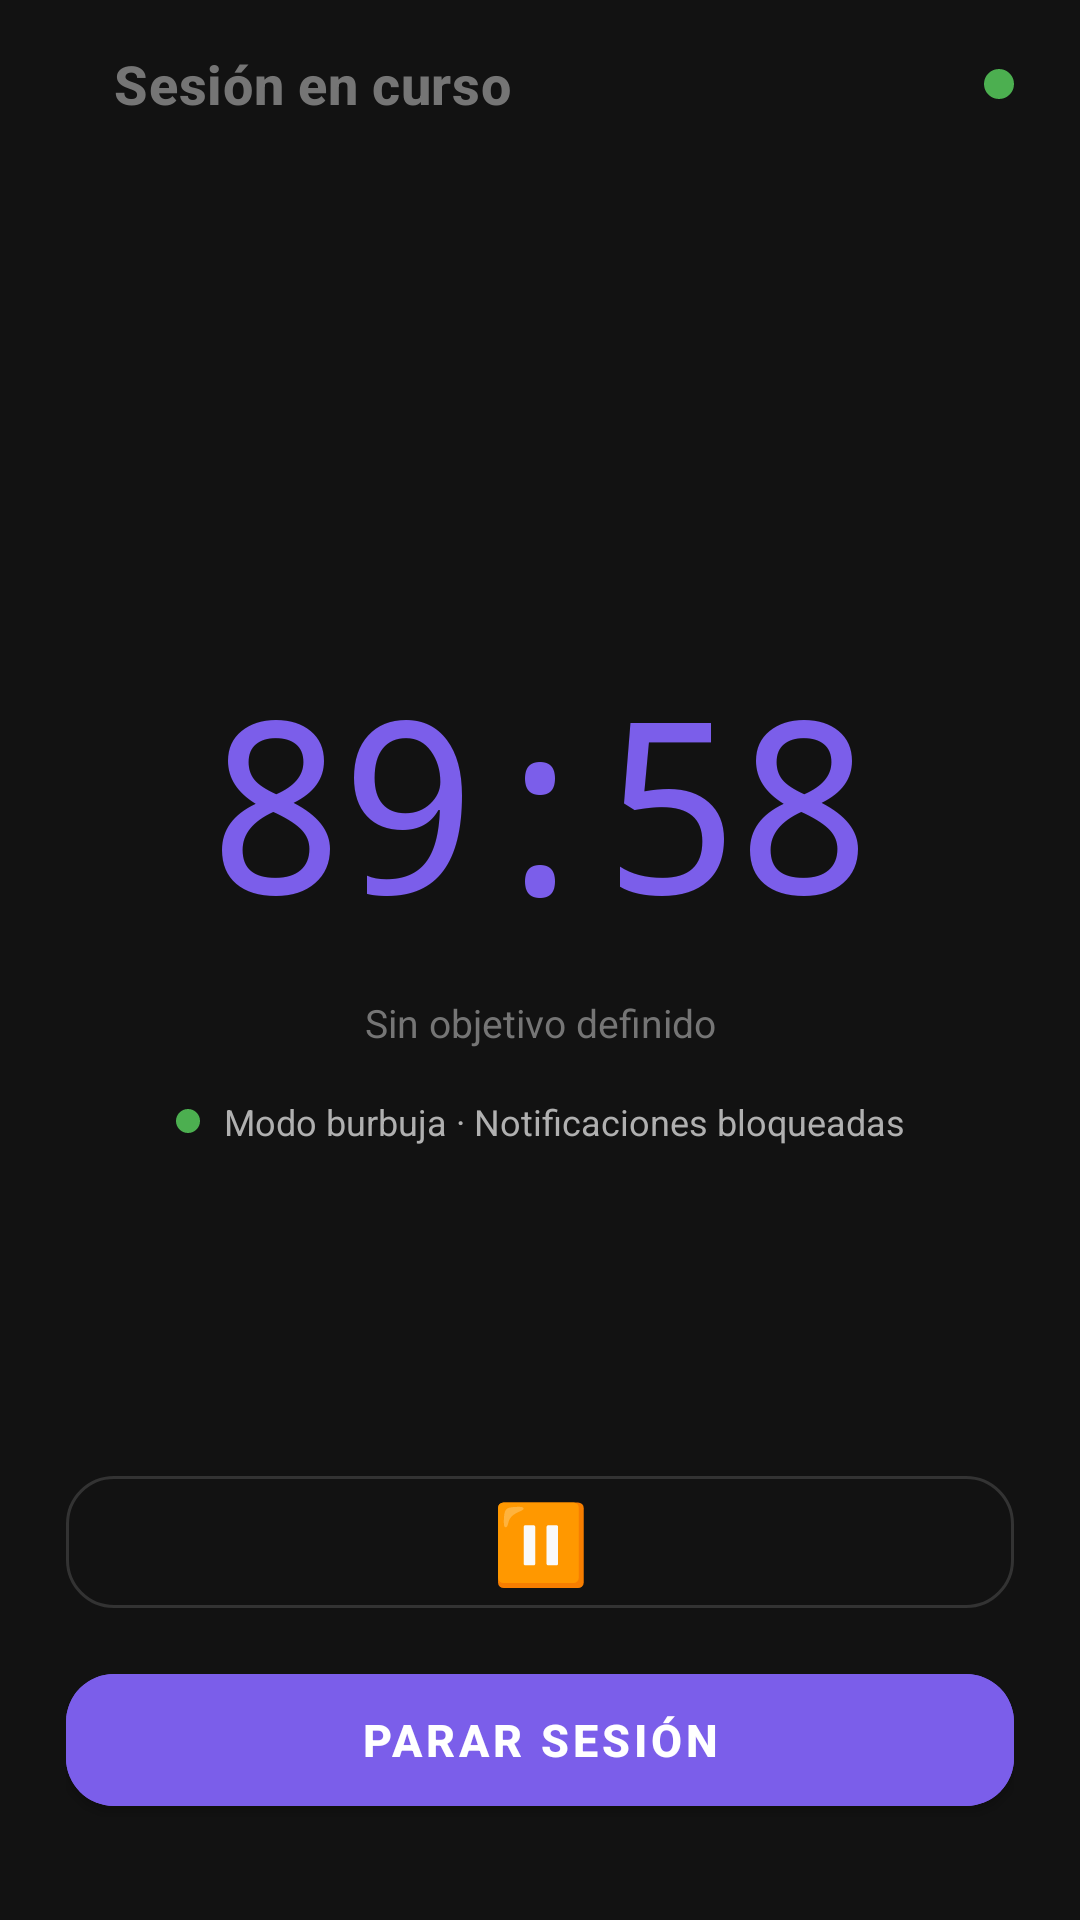

Here is an Android app screen rendered from its layout file. Give the layout XML and the strings, colors and styles it references.
<!-- AndroidManifest.xml: application theme Theme.FocusFlowSinBackend -->
<!-- res/layout/activity_sesion.xml -->
<?xml version="1.0" encoding="utf-8"?>
<androidx.constraintlayout.widget.ConstraintLayout
    xmlns:android="http://schemas.android.com/apk/res/android"
    xmlns:app="http://schemas.android.com/apk/res-auto"
    android:layout_width="match_parent"
    android:layout_height="match_parent"
    android:background="@color/bg_dark"
    android:paddingHorizontal="22dp">

    
    <androidx.appcompat.widget.Toolbar
        android:id="@+id/toolbar"
        android:layout_width="match_parent"
        android:layout_height="?attr/actionBarSize"
        app:title="@string/screen_sesion"
        app:titleTextColor="@color/text_muted"
        app:titleTextAppearance="@style/TextAppearance.TopBar"
        app:layout_constraintTop_toTopOf="parent"
        app:layout_constraintStart_toStartOf="parent" />

    
    <View
        android:id="@+id/v_active_dot"
        android:layout_width="10dp"
        android:layout_height="10dp"
        android:background="@drawable/bg_dot_green"
        app:layout_constraintTop_toTopOf="@id/toolbar"
        app:layout_constraintBottom_toBottomOf="@id/toolbar"
        app:layout_constraintEnd_toEndOf="parent" />

    
    <TextView
        android:id="@+id/tv_timer"
        android:layout_width="wrap_content"
        android:layout_height="wrap_content"
        android:text="89:58"
        android:textSize="80sp"
        android:textColor="@color/purple_primary"
        android:fontFamily="monospace"
        android:letterSpacing="-0.05"
        app:layout_constraintTop_toTopOf="parent"
        app:layout_constraintBottom_toBottomOf="parent"
        app:layout_constraintStart_toStartOf="parent"
        app:layout_constraintEnd_toEndOf="parent"
        app:layout_constraintVertical_bias="0.4" />

    
    <TextView
        android:id="@+id/tv_goal"
        android:layout_width="match_parent"
        android:layout_height="wrap_content"
        android:text="@string/goal_placeholder"
        android:textSize="13sp"
        android:textColor="@color/text_muted"
        android:gravity="center"
        android:layout_marginTop="12dp"
        app:layout_constraintTop_toBottomOf="@id/tv_timer"
        app:layout_constraintStart_toStartOf="parent" />

    
    <LinearLayout
        android:id="@+id/ll_bubble"
        android:layout_width="wrap_content"
        android:layout_height="wrap_content"
        android:orientation="horizontal"
        android:gravity="center_vertical"
        android:layout_marginTop="16dp"
        app:layout_constraintTop_toBottomOf="@id/tv_goal"
        app:layout_constraintStart_toStartOf="parent"
        app:layout_constraintEnd_toEndOf="parent">

        <View
            android:layout_width="8dp"
            android:layout_height="8dp"
            android:background="@drawable/bg_dot_green"
            android:layout_marginEnd="8dp" />

        <TextView
            android:layout_width="wrap_content"
            android:layout_height="wrap_content"
            android:text="@string/bubble_mode"
            android:textSize="12sp"
            android:textColor="@color/text_dim" />
    </LinearLayout>

    
    <com.google.android.material.button.MaterialButton
        android:id="@+id/btn_pause"
        style="@style/Widget.MaterialComponents.Button.OutlinedButton"
        android:layout_width="match_parent"
        android:layout_height="56dp"
        android:text="⏸"
        android:textSize="26sp"
        app:strokeColor="@color/border"
        app:cornerRadius="16dp"
        android:layout_marginBottom="10dp"
        app:layout_constraintBottom_toTopOf="@id/btn_stop"
        app:layout_constraintStart_toStartOf="parent" />

    
    <com.google.android.material.button.MaterialButton
        android:id="@+id/btn_stop"
        android:layout_width="match_parent"
        android:layout_height="56dp"
        android:text="@string/btn_stop_session"
        android:textSize="15sp"
        android:textStyle="bold"
        android:backgroundTint="@color/purple_primary"
        app:cornerRadius="16dp"
        android:layout_marginBottom="32dp"
        app:layout_constraintBottom_toBottomOf="parent"
        app:layout_constraintStart_toStartOf="parent" />

</androidx.constraintlayout.widget.ConstraintLayout>
<!-- resources referenced by this layout -->
<resources>
  <color name="bg_dark">#121212</color>
  <color name="border">#333333</color>
  <color name="purple_primary">#7B5EEA</color>
  <color name="text_dim">#B0B0B0</color>
  <color name="text_muted">#757575</color>
  <!-- drawable bg_dot_green (drawable) -->
  <shape xmlns:android="http://schemas.android.com/apk/res/android" android:shape="oval">
      <solid android:color="@color/green_primary" />
  </shape>
  <string name="btn_stop_session">Parar sesión</string>
  <string name="bubble_mode">Modo burbuja · Notificaciones bloqueadas</string>
  <string name="goal_placeholder">Sin objetivo definido</string>
  <string name="screen_sesion">Sesión en curso</string>
  <style name="TextAppearance.TopBar" parent="TextAppearance.MaterialComponents.Headline6">
          <item name="android:textColor">@color/text_primary</item>
          <item name="android:textStyle">bold</item>
          <item name="android:textSize">18sp</item>
      </style>
  <style name="Theme.FocusFlowSinBackend" parent="Theme.MaterialComponents.DayNight.NoActionBar">
          <item name="colorPrimary">@color/purple_primary</item>
          <item name="android:statusBarColor">@color/bg_dark</item>
      </style>
  <color name="green_primary">#4CAF50</color>
  <color name="text_primary">#FFFFFF</color>
</resources>
